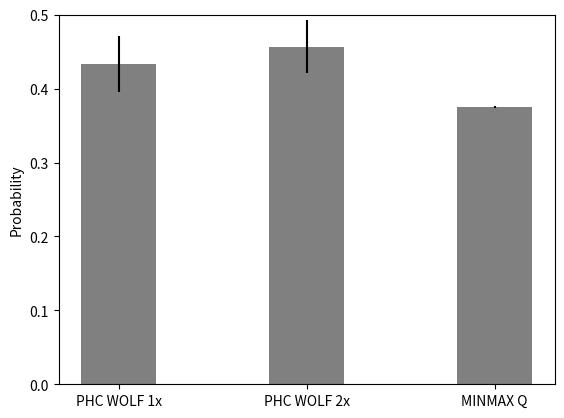

The script that saved this image:
import matplotlib.pyplot as plt

# RESULTS
# -------------------------------------------
# PHC-WOLF:
# Winning possibility: 0.43301999999999996
# Standard Deviation: 0.03754819835890931
# -------------------------------------------
# [redacted]
# PHC-WOLF 2X:
# Winning possibility: 0.45670700000000003
# Standard Deviation: 0.0357809877625417
# -------------------------------------------
# MINMAX-Q:
# Winning possibility: 0.375
# Standard Deviation: 0

PHC_WOLFx1_label = "PHC WOLF 1x"
PHC_WOLFx1_winning_probability = 0.43301999999999996
PHC_WOLFx1_standard_deviation = 0.03754819835890931
PHC_WOLFx1_color = "gray"

PHC_WOLFx2_label = "PHC WOLF 2x"
PHC_WOLFx2_winning_probability = 0.45670700000000003
PHC_WOLFx2_standard_deviation = 0.0357809877625417
PHC_WOLFx2_color = "gray"

MINMAX_Q_label = "MINMAX Q"
MINMAX_Q_winning_probability = 0.375
MINMAX_Q_standard_deviation = 0.001 # Just to show a black dot on the graph
MINMAX_Q_color = "gray"

probabilities = [PHC_WOLFx1_winning_probability, PHC_WOLFx2_winning_probability, MINMAX_Q_winning_probability]
stds = [PHC_WOLFx1_standard_deviation, PHC_WOLFx2_standard_deviation, MINMAX_Q_standard_deviation]
labels = [PHC_WOLFx1_label, PHC_WOLFx2_label, MINMAX_Q_label]
colors = [PHC_WOLFx1_color, PHC_WOLFx2_color, MINMAX_Q_color]

fig, ax = plt.subplots()
ax.bar(range(len(probabilities)), probabilities, yerr=stds, width=0.4, align='center', color=colors)

ax.set_ylabel('Probability')
ax.set_xticks(range(len(probabilities)))
ax.set_xticklabels(labels)
ax.set_ylim(0, 0.5)
plt.show()
